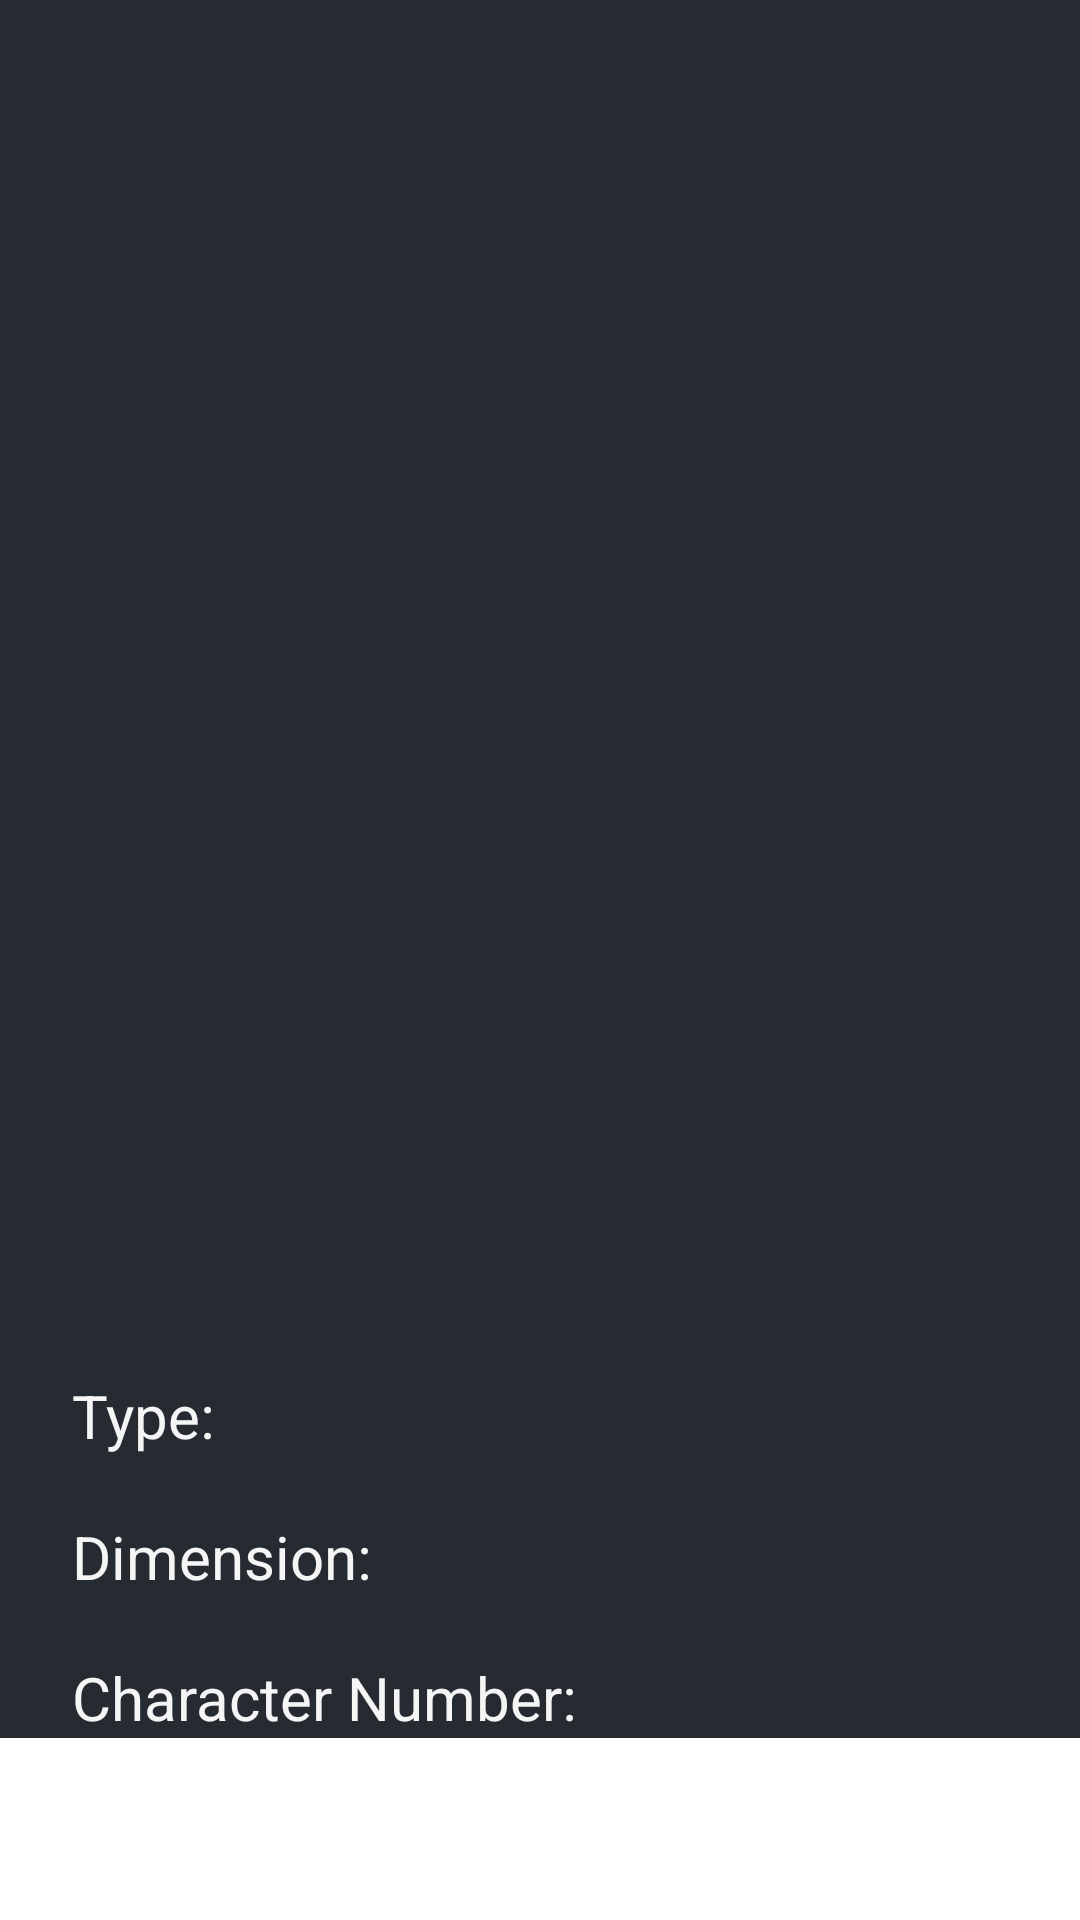

Reconstruct the res/layout file that produces this screen, plus the resources it refers to.
<!-- AndroidManifest.xml: application theme Theme.Ricknmorty -->
<!-- res/layout/fragment_location_details.xml -->
<?xml version="1.0" encoding="utf-8"?>
<ScrollView xmlns:android="http://schemas.android.com/apk/res/android"
    xmlns:app="http://schemas.android.com/apk/res-auto"
    android:layout_width="match_parent"
    android:layout_height="match_parent" >

<androidx.constraintlayout.widget.ConstraintLayout
    xmlns:android="http://schemas.android.com/apk/res/android"
    xmlns:app="http://schemas.android.com/apk/res-auto"
    android:background="@color/app_background"
    android:layout_width="match_parent"
    android:layout_height="match_parent">

    <ImageView
        android:id="@+id/LocationimageView"
        android:layout_width="300dp"
        android:layout_height="300dp"
        android:layout_marginTop="70dp"
        android:scaleType="centerCrop"
        app:layout_constraintEnd_toEndOf="parent"
        app:layout_constraintHorizontal_bias="0.5"
        app:layout_constraintStart_toStartOf="parent"
        app:layout_constraintTop_toTopOf="parent"
        app:srcCompat="@drawable/imageplaceholder" />

    <TextView
        android:id="@+id/LocationName"
        android:layout_width="wrap_content"
        android:layout_height="wrap_content"
        android:layout_marginTop="16dp"
        android:text=""
        android:textSize="30dp"
        android:textColor="@color/textcolor"
        app:layout_constraintEnd_toEndOf="parent"
        app:layout_constraintHorizontal_bias="0.5"
        app:layout_constraintStart_toStartOf="parent"
        app:layout_constraintTop_toBottomOf="@+id/LocationimageView" />

    <TextView
        android:id="@+id/Type"
        android:layout_width="wrap_content"
        android:layout_height="wrap_content"
        android:layout_marginStart="24dp"
        android:layout_marginTop="32dp"
        android:textColor="@color/textcolor"
        android:textSize="20dp"
        android:text="Type: "
        app:layout_constraintStart_toStartOf="parent"
        app:layout_constraintTop_toBottomOf="@+id/LocationName" />

    <TextView
        android:id="@+id/Dimension"
        android:layout_width="wrap_content"
        android:layout_height="wrap_content"
        android:textColor="@color/textcolor"
        android:textSize="20dp"
        android:layout_marginTop="20dp"
        android:text="Dimension: "
        app:layout_constraintStart_toStartOf="@+id/Type"
        app:layout_constraintTop_toBottomOf="@+id/Type" />

    <TextView
        android:id="@+id/Residents"
        android:layout_width="0dp"
        android:textColor="@color/textcolor"
        android:layout_height="wrap_content"
        android:layout_marginTop="20dp"
        android:text="Character Number: "
        android:textSize="20dp"
        app:layout_constraintEnd_toEndOf="@+id/LocationimageView"
        app:layout_constraintStart_toStartOf="@+id/Dimension"
        app:layout_constraintTop_toBottomOf="@+id/Dimension" />

    <ImageView
        android:id="@+id/LocationBack"
        android:layout_width="50dp"
        android:layout_height="50dp"
        android:layout_marginStart="8dp"
        android:layout_marginTop="8dp"
        app:layout_constraintStart_toStartOf="parent"
        app:layout_constraintTop_toTopOf="parent"
        app:srcCompat="@drawable/baseline_arrow_back_24"
        app:tint="@color/textcolor" />

</androidx.constraintlayout.widget.ConstraintLayout>
</ScrollView>
<!-- resources referenced by this layout -->
<resources>
  <color name="app_background">#262b32</color>
  <color name="textcolor">#f4f5f4</color>
  <style name="Theme.Ricknmorty" parent="Theme.MaterialComponents.DayNight.NoActionBar">
          
          <item name="colorPrimary">@color/bottom_nav_selected_item</item>
          <item name="colorPrimaryVariant">@color/bottom_nav_selected_item</item>
          <item name="colorOnPrimary">@color/white</item>
          
          <item name="colorSecondary">@color/teal_200</item>
          <item name="colorSecondaryVariant">@color/teal_700</item>
          <item name="colorOnSecondary">@color/black</item>
          
          <item name="android:statusBarColor">@color/bottom_nav_selected_item</item>
          
      </style>
  <color name="bottom_nav_selected_item">#208D45</color>
  <color name="white">#FFFFFFFF</color>
  <color name="teal_200">#FF03DAC5</color>
  <color name="teal_700">#FF018786</color>
  <color name="black">#FF000000</color>
</resources>
